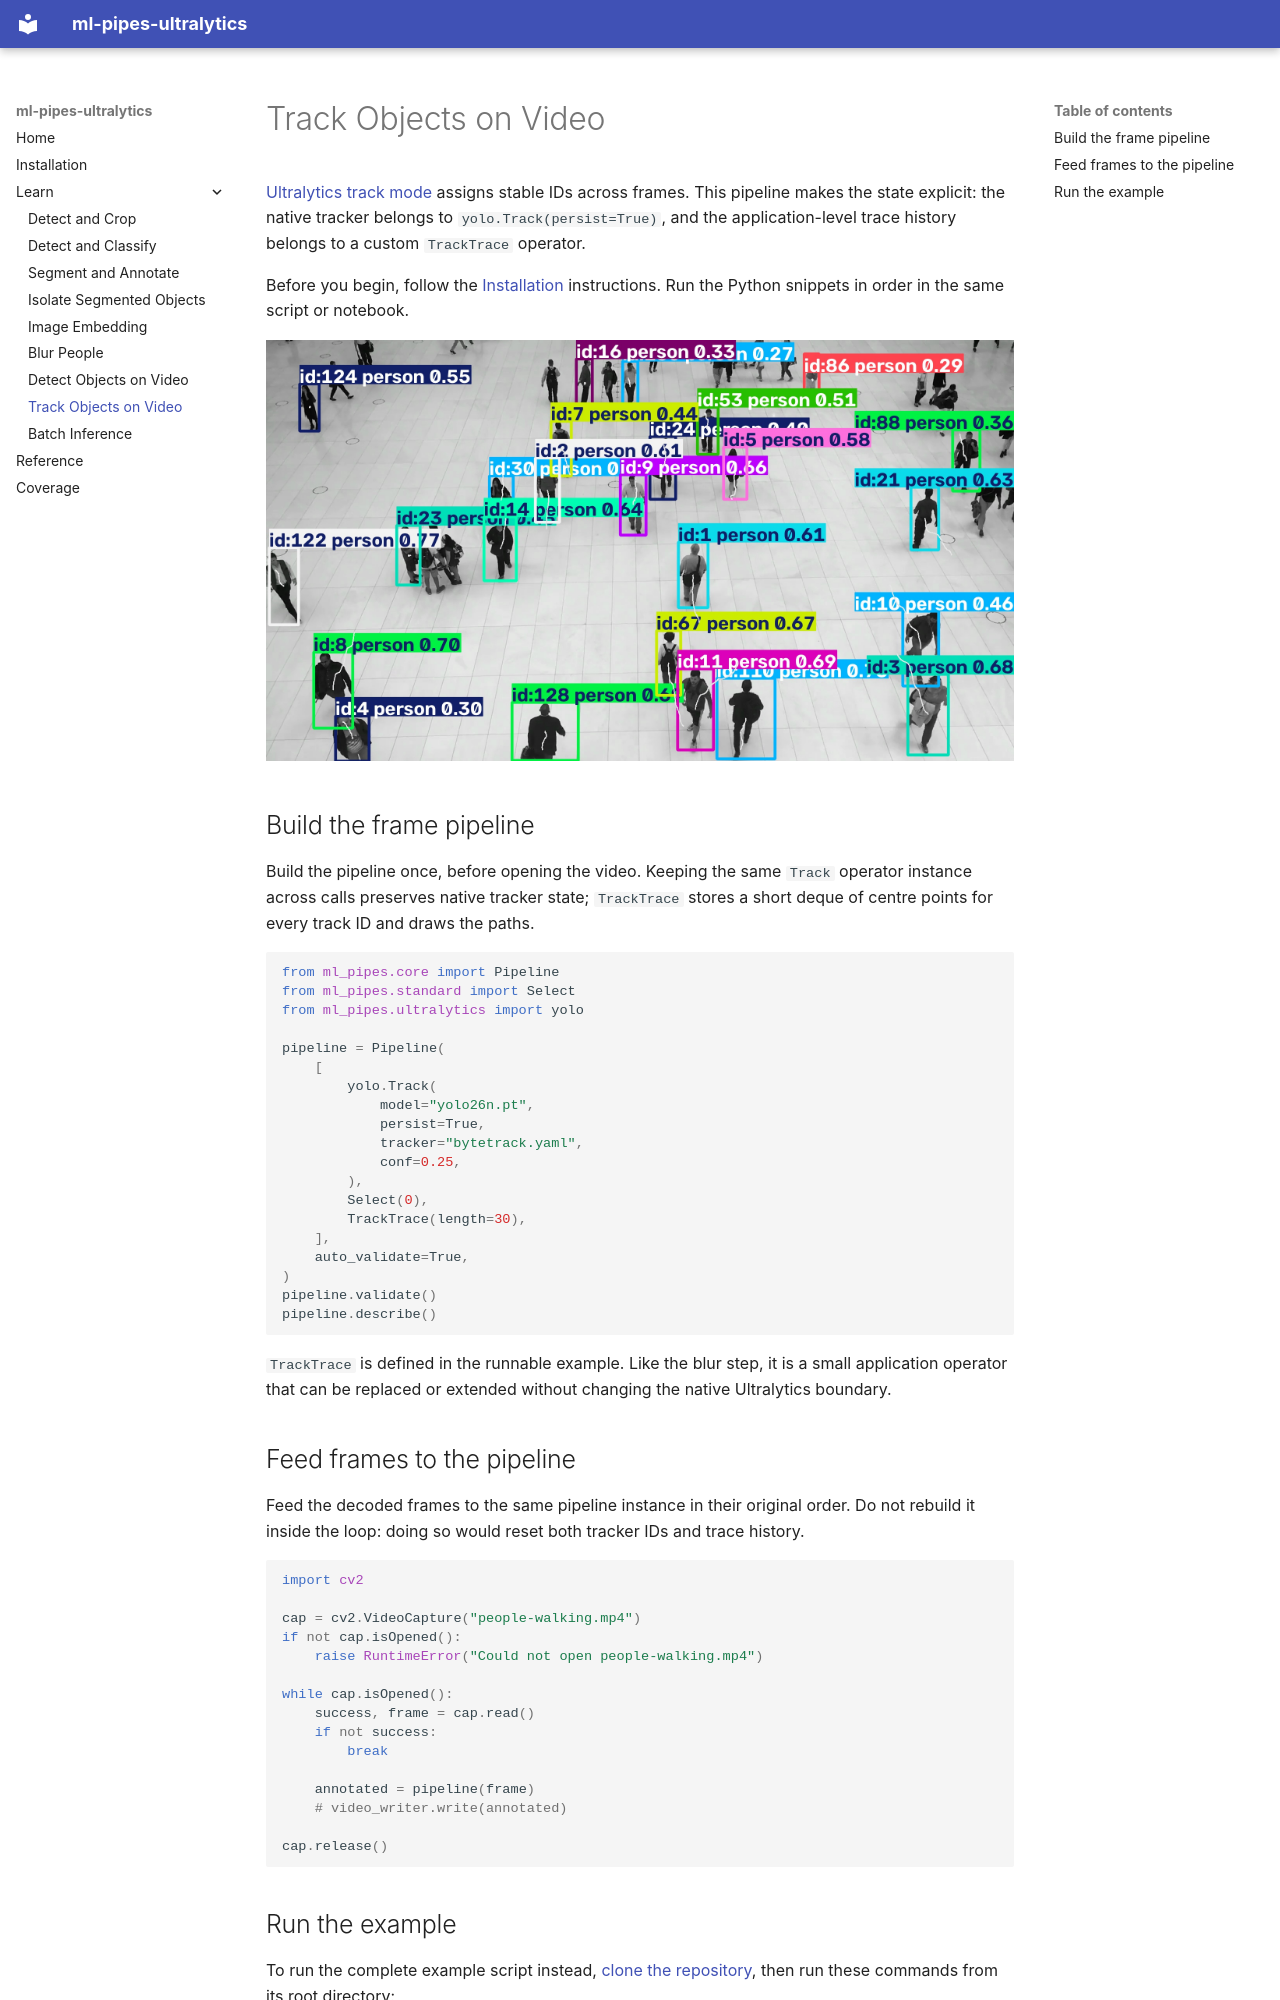

repository: trained-by-humans/ml-pipes-ultralytics · page: tutorials/track_objects/index.html · generator: mkdocs

---
title: Track Objects in Video with Ultralytics YOLO
description: >-
  Track objects across video frames with Ultralytics YOLO in ml-pipes, preserving native tracker IDs and drawing motion traces with a custom operator.
---

# Track Objects on Video

[Ultralytics track mode](https://docs.ultralytics.com/modes/track/) assigns
stable IDs across frames. This pipeline makes the state explicit: the native
tracker belongs to `yolo.Track(persist=True)`, and the application-level trace
history belongs to a custom `TrackTrace` operator.

Before you begin, follow the [Installation](../installation.md) instructions.
Run the Python snippets in order in the same script or notebook.

![Tracked objects and motion traces](../assets/track_objects/tracked-frame.jpg)

## Build the frame pipeline

Build the pipeline once, before opening the video. Keeping the same `Track`
operator instance across calls preserves native tracker state; `TrackTrace`
stores a short deque of centre points for every track ID and draws the paths.

```python
from ml_pipes.core import Pipeline
from ml_pipes.standard import Select
from ml_pipes.ultralytics import yolo

pipeline = Pipeline(
    [
        yolo.Track(
            model="yolo26n.pt",
            persist=True,
            tracker="bytetrack.yaml",
            conf=0.25,
        ),
        Select(0),
        TrackTrace(length=30),
    ],
    auto_validate=True,
)
pipeline.validate()
pipeline.describe()
```

`TrackTrace` is defined in the runnable example. Like the blur step, it is a
small application operator that can be replaced or extended without changing
the native Ultralytics boundary.

## Feed frames to the pipeline

Feed the decoded frames to the same pipeline instance in their original order.
Do not rebuild it inside the loop: doing so would reset both tracker IDs and
trace history.

```python
import cv2

cap = cv2.VideoCapture("people-walking.mp4")
if not cap.isOpened():
    raise RuntimeError("Could not open people-walking.mp4")

while cap.isOpened():
    success, frame = cap.read()
    if not success:
        break

    annotated = pipeline(frame)
    # video_writer.write(annotated)

cap.release()
```
